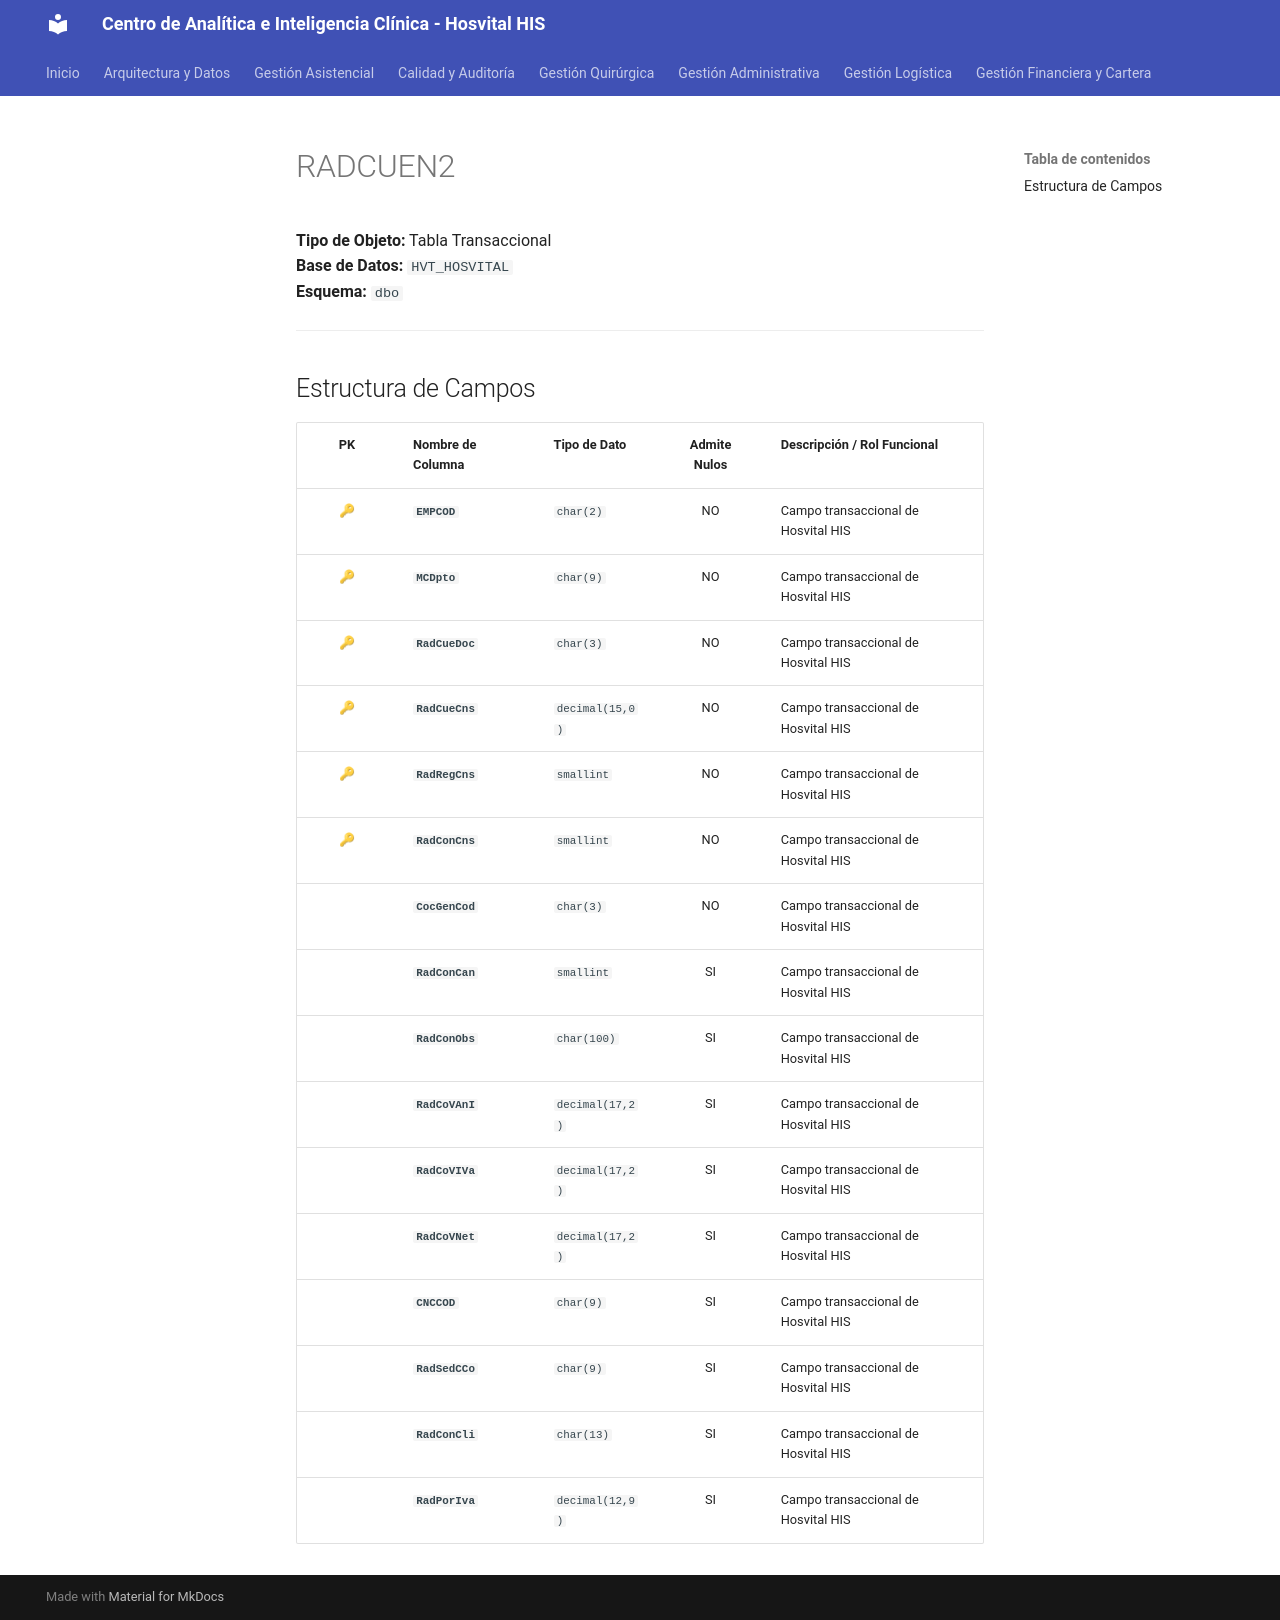

repository: SoporteSaludtech/superset-docs · page: diccionario-general/RADCUEN2/index.html · generator: mkdocs

# RADCUEN2

**Tipo de Objeto:** Tabla Transaccional  
**Base de Datos:** `HVT_HOSVITAL`  
**Esquema:** `dbo`

---

## Estructura de Campos

| PK | Nombre de Columna | Tipo de Dato | Admite Nulos | Descripción / Rol Funcional |
| :-: | :--- | :--- | :-: | :--- |
| 🔑 | **`EMPCOD`** | `char(2)` | NO | Campo transaccional de Hosvital HIS |
| 🔑 | **`MCDpto`** | `char(9)` | NO | Campo transaccional de Hosvital HIS |
| 🔑 | **`RadCueDoc`** | `char(3)` | NO | Campo transaccional de Hosvital HIS |
| 🔑 | **`RadCueCns`** | `decimal(15,0)` | NO | Campo transaccional de Hosvital HIS |
| 🔑 | **`RadRegCns`** | `smallint` | NO | Campo transaccional de Hosvital HIS |
| 🔑 | **`RadConCns`** | `smallint` | NO | Campo transaccional de Hosvital HIS |
|  | **`CocGenCod`** | `char(3)` | NO | Campo transaccional de Hosvital HIS |
|  | **`RadConCan`** | `smallint` | SI | Campo transaccional de Hosvital HIS |
|  | **`RadConObs`** | `char(100)` | SI | Campo transaccional de Hosvital HIS |
|  | **`RadCoVAnI`** | `decimal(17,2)` | SI | Campo transaccional de Hosvital HIS |
|  | **`RadCoVIVa`** | `decimal(17,2)` | SI | Campo transaccional de Hosvital HIS |
|  | **`RadCoVNet`** | `decimal(17,2)` | SI | Campo transaccional de Hosvital HIS |
|  | **`CNCCOD`** | `char(9)` | SI | Campo transaccional de Hosvital HIS |
|  | **`RadSedCCo`** | `char(9)` | SI | Campo transaccional de Hosvital HIS |
|  | **`RadConCli`** | `char(13)` | SI | Campo transaccional de Hosvital HIS |
|  | **`RadPorIva`** | `decimal(12,9)` | SI | Campo transaccional de Hosvital HIS |
